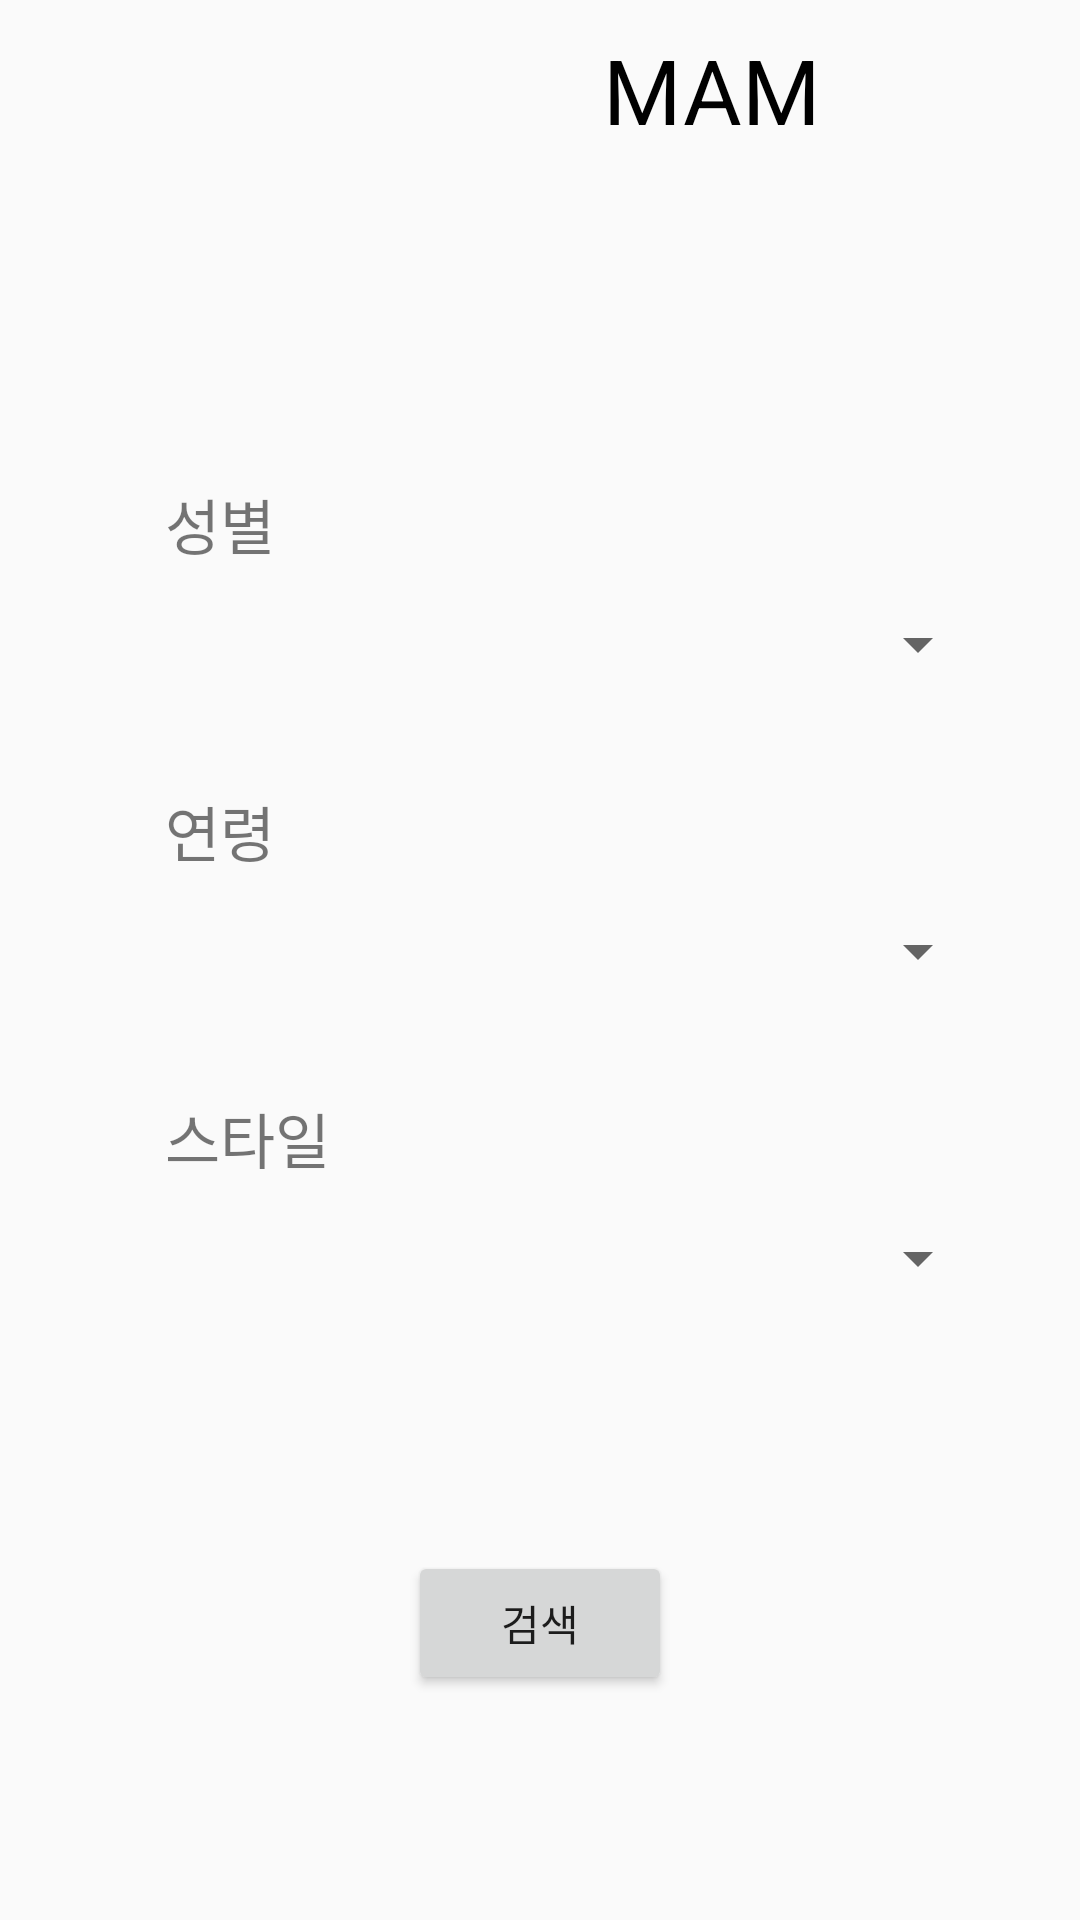

Write the Android layout XML for this screen, with the resource values it uses.
<!-- AndroidManifest.xml: application theme Theme.Mallandmap -->
<!-- res/layout/categoryreg.xml -->
<?xml version="1.0" encoding="utf-8"?>
<LinearLayout xmlns:android="http://schemas.android.com/apk/res/android"
    xmlns:app="http://schemas.android.com/apk/res-auto"
    xmlns:tools="http://schemas.android.com/tools"
    android:layout_width="match_parent"
    android:layout_height="match_parent"
    android:orientation="vertical"
    tools:context=".MainActivity">

    <LinearLayout
        android:layout_width="wrap_content"
        android:layout_height="wrap_content"
        android:layout_marginBottom="100dp"
        android:orientation="horizontal">

        <ImageButton
            android:id="@+id/back"
            android:layout_width="60dp"
            android:layout_height="60dp"
            android:background="@android:color/transparent"
            android:src="@drawable/ic_baseline_arrow_back_36" />

        <TextView
            android:id="@+id/title"
            android:layout_width="354dp"
            android:layout_height="60dp"
            android:gravity="center"
            android:text="MAM"
            android:textColor="@color/black"
            android:textSize="30sp" />

    </LinearLayout>

    <TextView
        android:id="@+id/text_spn_gender"
        android:layout_width="wrap_content"
        android:layout_height="wrap_content"
        android:layout_marginBottom="8dp"
        android:layout_marginLeft="55dp"
        android:text="성별"
        android:textSize="20dp" />

    <Spinner
        android:id="@+id/spn_gender"
        android:layout_width="300dp"
        android:layout_height="35dp"
        android:layout_marginBottom="30dp"
        android:layout_gravity="center"/>

    <TextView
        android:id="@+id/text_spn_agegroup"
        android:layout_width="wrap_content"
        android:layout_height="wrap_content"
        android:layout_marginBottom="8dp"
        android:layout_marginLeft="55dp"
        android:text="연령"
        android:textSize="20dp" />

    <Spinner
        android:id="@+id/spn_agegroup"
        android:layout_width="300dp"
        android:layout_height="35dp"
        android:layout_marginBottom="30dp"
        android:layout_gravity="center"/>

    <TextView
        android:id="@+id/text_spn_style"
        android:layout_width="wrap_content"
        android:layout_height="wrap_content"
        android:layout_marginBottom="8dp"
        android:layout_marginLeft="55dp"
        android:text="스타일"
        android:textSize="20dp" />

    <Spinner
        android:id="@+id/spn_style"
        android:layout_width="300dp"
        android:layout_height="35dp"
        android:layout_marginBottom="30dp"
        android:layout_gravity="center"/>


    <Button
        android:id="@+id/cat_search"
        android:layout_width="wrap_content"
        android:layout_height="wrap_content"
        android:layout_gravity="center"
        android:layout_marginTop="50dp"
        android:text="검색"
        tools:layout_editor_absoluteX="161dp"
        tools:layout_editor_absoluteY="533dp" />


</LinearLayout>
<!-- resources referenced by this layout -->
<resources>
  <style name="Theme.Mallandmap" parent="Theme.AppCompat.Light.NoActionBar">
          
          <item name="colorPrimary">@color/purple_500</item>
          <item name="colorPrimaryVariant">@color/purple_700</item>
          <item name="colorOnPrimary">@color/white</item>
          
          <item name="colorSecondary">@color/teal_200</item>
          <item name="colorSecondaryVariant">@color/teal_700</item>
          <item name="colorOnSecondary">@color/black</item>
          
          <item name="android:statusBarColor" tools:targetApi="l">?attr/colorPrimaryVariant</item>
          
      </style>
  <!-- not gathered from this repository: default colours our renderer supplied (Android Studio template values) -->
  <color name="purple_500">#FF6200EE</color>
  <color name="purple_700">#FF3700B3</color>
  <color name="teal_200">#FF03DAC5</color>
  <color name="teal_700">#FF018786</color>
  <color name="black">#FF000000</color>
  <color name="white">#FFFFFFFF</color>
</resources>
